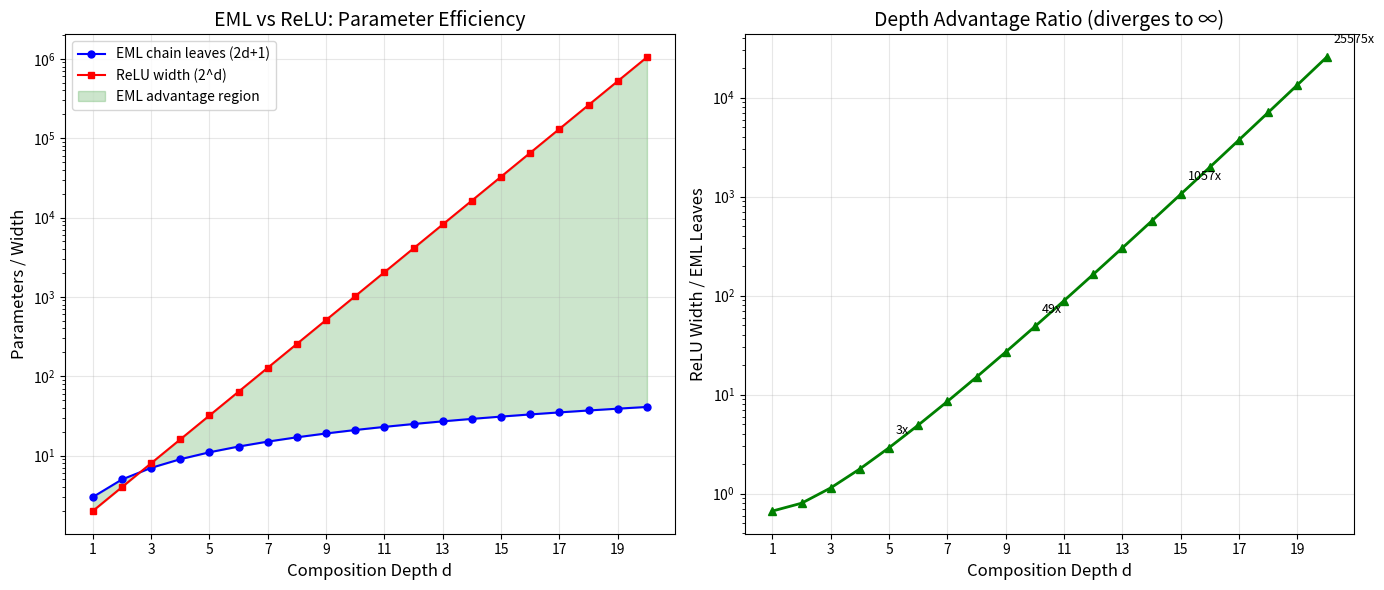
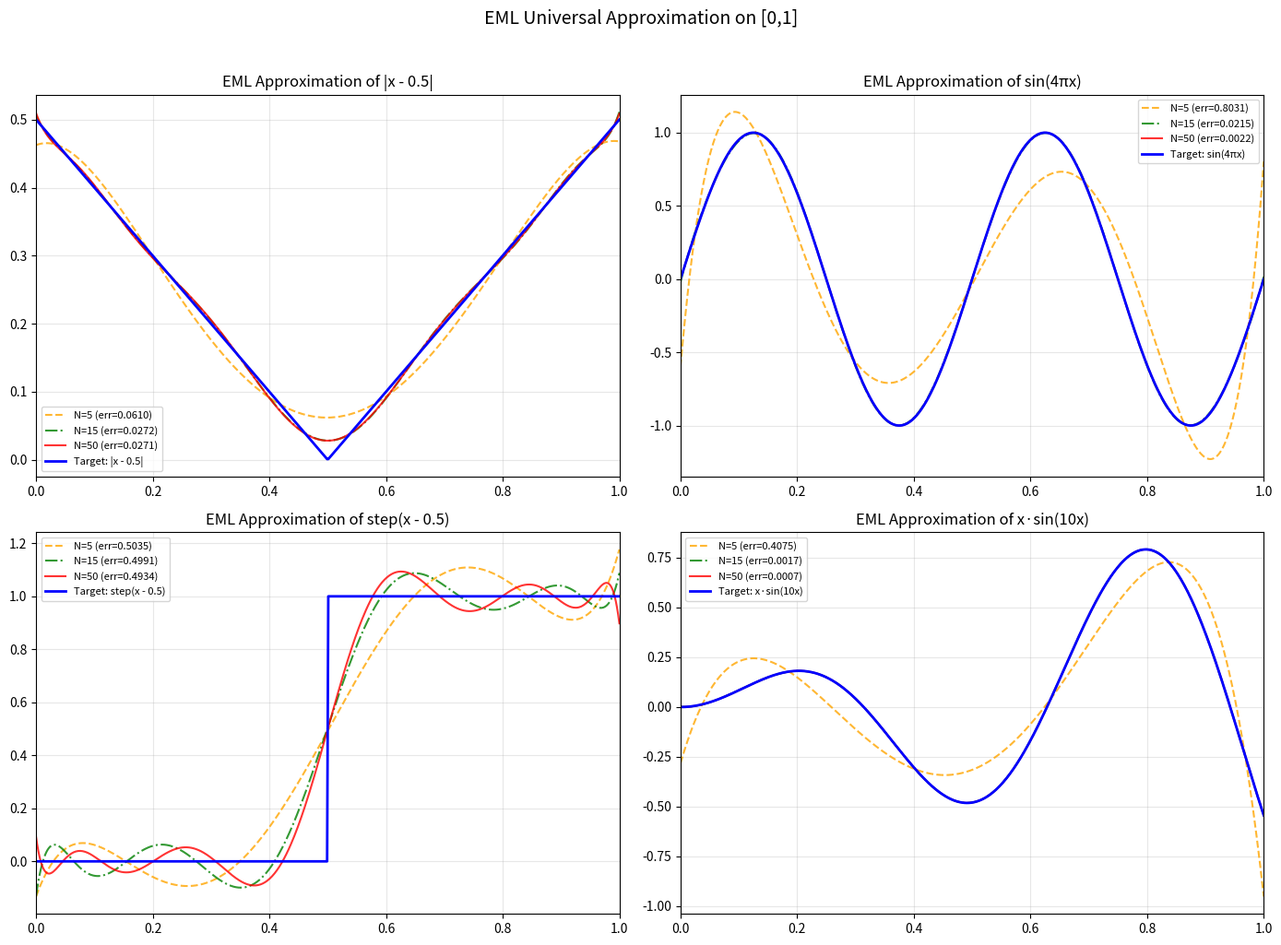

The script that saved these images, in order:
#!/usr/bin/env python3
"""
EML Universal Approximation — Demonstration

Demonstrates:
1. EML generators separating points on [0,1]^n
2. EML approximation of various continuous functions
3. Depth hierarchy: iterated exponentials at different depths
4. Width-for-depth tradeoff visualization
"""

import numpy as np
from typing import Callable, List, Tuple

def eml_generator(w: np.ndarray, b: float, x: np.ndarray) -> float:
    """EML exponential generator: exp(w^T x + b)"""
    return np.exp(np.dot(w, x) + b)

def eml_sum_approx(weights: List[Tuple[np.ndarray, float, float]],
                   x: np.ndarray) -> float:
    """Sum of weighted EML generators: ∑ cᵢ exp(wᵢᵀx + bᵢ)"""
    return sum(c * eml_generator(w, b, x) for w, b, c in weights)

def iter_exp(n: int, x: float) -> float:
    """Iterated exponential: E_0(x)=x, E_{n+1}(x)=exp(E_n(x))"""
    result = x
    for _ in range(n):
        result = np.exp(result)
    return result

def eml_chain_leaves(d: int) -> int:
    """Number of leaves in a depth-d EML chain: 2d+1"""
    return 2 * d + 1

def relu_width_for_tower(d: int) -> int:
    """ReLU width needed for depth-d exponential tower: 2^d"""
    return 2 ** d

# === Demo 1: Point Separation ===
print("=" * 60)
print("Demo 1: EML Generators Separate Points on [0,1]^2")
print("=" * 60)

x = np.array([0.3, 0.7])
y = np.array([0.3, 0.5])

# Find separating coordinate
j = np.argmax(np.abs(x - y))
w = np.zeros(2)
w[j] = 1.0

print(f"Point x = {x}")
print(f"Point y = {y}")
print(f"Separating coordinate: j = {j}")
print(f"exp(x_j) = exp({x[j]:.1f}) = {np.exp(x[j]):.6f}")
print(f"exp(y_j) = exp({y[j]:.1f}) = {np.exp(y[j]):.6f}")
print(f"Difference: {abs(np.exp(x[j]) - np.exp(y[j])):.6f}")
print()

# === Demo 2: Approximating |x - 0.5| on [0,1] ===
print("=" * 60)
print("Demo 2: EML Approximation of |x - 0.5| on [0,1]")
print("=" * 60)

target = lambda x: abs(x - 0.5)
xs = np.linspace(0, 1, 100)

# Simple EML approximation using a few exp generators
# f(x) ≈ c₀ + c₁ exp(a₁x + b₁) + c₂ exp(a₂x + b₂) + ...
# Fit by least squares
from numpy.linalg import lstsq

n_generators = 10
A = np.zeros((len(xs), n_generators + 1))
A[:, 0] = 1  # constant term

np.random.seed(42)
params = []
for i in range(n_generators):
    w_i = np.random.uniform(-3, 3)
    b_i = np.random.uniform(-2, 2)
    A[:, i + 1] = np.exp(w_i * xs + b_i)
    params.append((w_i, b_i))

target_vals = np.array([target(x) for x in xs])
coeffs, _, _, _ = lstsq(A, target_vals, rcond=None)

approx_vals = A @ coeffs
max_error = np.max(np.abs(target_vals - approx_vals))

print(f"Using {n_generators} EML generators")
print(f"Max approximation error: {max_error:.6f}")
print(f"Mean approximation error: {np.mean(np.abs(target_vals - approx_vals)):.6f}")
print()

# === Demo 3: Depth Hierarchy ===
print("=" * 60)
print("Demo 3: Iterated Exponential Depth Hierarchy")
print("=" * 60)

x_val = 0.5
for n in range(6):
    val = iter_exp(n, x_val)
    print(f"E_{n}({x_val}) = {val:.6e}  (requires EML depth {n})")
print()

# === Demo 4: Width-for-Depth Tradeoff ===
print("=" * 60)
print("Demo 4: Width-for-Depth Tradeoff (EML vs ReLU)")
print("=" * 60)

print(f"{'Depth':>6} | {'EML leaves':>12} | {'ReLU width':>12} | {'Ratio':>10}")
print("-" * 48)
for d in range(1, 16):
    eml_w = eml_chain_leaves(d)
    relu_w = relu_width_for_tower(d)
    ratio = relu_w / eml_w
    print(f"{d:>6} | {eml_w:>12} | {relu_w:>12} | {ratio:>10.1f}")
print()

# === Demo 5: Lipschitz Bounds ===
print("=" * 60)
print("Demo 5: EML Neuron Lipschitz Bounds on [0,1]")
print("=" * 60)

for w_val, b_val in [(1, 0), (2, 1), (5, 0), (10, -3)]:
    lip_bound = abs(w_val) * np.exp(abs(w_val) + abs(b_val))
    # Empirical Lipschitz constant
    xs_fine = np.linspace(0, 1, 10000)
    vals = np.exp(w_val * xs_fine + b_val)
    emp_lip = np.max(np.abs(np.diff(vals)) / np.abs(np.diff(xs_fine)))
    print(f"exp({w_val}x + {b_val:+d}): "
          f"Theoretical Lip ≤ {lip_bound:.2f}, "
          f"Empirical Lip ≈ {emp_lip:.2f}")
print()

# === Demo 6: Polynomial Bridge ===
print("=" * 60)
print("Demo 6: Polynomials Embedded in EML (depth 0)")
print("=" * 60)

# x^3 - 2x^2 + x + 1 is directly an EML expression
poly = lambda x: x**3 - 2*x**2 + x + 1
print("Polynomial p(x) = x³ - 2x² + x + 1")
print("EML expression: add(mul(mul(var, var), var), add(neg(mul(const(2), mul(var, var))), add(var, const(1))))")
print()
for x_test in [0, 0.25, 0.5, 0.75, 1.0]:
    print(f"  p({x_test}) = {poly(x_test):.6f}")
print(f"\nPolynomial represented at EML depth 0 (no exp needed)")
print(f"EML can ALSO represent exp(x) at depth 1 — strictly extending polynomials")

print("\n" + "=" * 60)
print("All demos completed successfully.")
print("=" * 60)


#!/usr/bin/env python3
"""
Visualization: EML Depth-Width Tradeoff

Shows the exponential gap between EML chain leaves (linear) and ReLU width
(exponential) as a function of depth.
"""

import numpy as np

try:
    import matplotlib
    matplotlib.use('Agg')
    import matplotlib.pyplot as plt

    depths = np.arange(1, 21)
    eml_leaves = 2 * depths + 1
    relu_width = 2.0 ** depths

    fig, (ax1, ax2) = plt.subplots(1, 2, figsize=(14, 6))

    # Left: absolute comparison (log scale)
    ax1.semilogy(depths, eml_leaves, 'b-o', label='EML chain leaves (2d+1)', markersize=5)
    ax1.semilogy(depths, relu_width, 'r-s', label='ReLU width (2^d)', markersize=5)
    ax1.fill_between(depths, eml_leaves, relu_width, alpha=0.2, color='green',
                     label='EML advantage region')
    ax1.set_xlabel('Composition Depth d', fontsize=12)
    ax1.set_ylabel('Parameters / Width', fontsize=12)
    ax1.set_title('EML vs ReLU: Parameter Efficiency', fontsize=14)
    ax1.legend(fontsize=10)
    ax1.grid(True, alpha=0.3)
    ax1.set_xticks(depths[::2])

    # Right: ratio
    ratio = relu_width / eml_leaves
    ax2.semilogy(depths, ratio, 'g-^', markersize=6, linewidth=2)
    ax2.set_xlabel('Composition Depth d', fontsize=12)
    ax2.set_ylabel('ReLU Width / EML Leaves', fontsize=12)
    ax2.set_title('Depth Advantage Ratio (diverges to ∞)', fontsize=14)
    ax2.grid(True, alpha=0.3)
    ax2.set_xticks(depths[::2])

    # Annotate key points
    for d in [5, 10, 15, 20]:
        idx = d - 1
        ax2.annotate(f'{ratio[idx]:.0f}x',
                    xy=(depths[idx], ratio[idx]),
                    xytext=(5, 10), textcoords='offset points',
                    fontsize=9, ha='left')

    plt.tight_layout()
    plt.savefig('depth_tradeoff.png', dpi=150, bbox_inches='tight')
    print("Saved depth_tradeoff.png")

except ImportError:
    print("matplotlib not available; skipping visualization")


#!/usr/bin/env python3
"""
Visualization: EML Approximation of Continuous Functions

Shows how sums of EML generators exp(w*x + b) approximate various
continuous functions on [0,1].
"""

import numpy as np

try:
    import matplotlib
    matplotlib.use('Agg')
    import matplotlib.pyplot as plt

    def greedy_eml_fit(f, xs, n_gen, seed=42):
        rng = np.random.default_rng(seed)
        target = np.array([f(x) for x in xs])
        A = np.ones((len(xs), n_gen + 1))
        params = []
        for i in range(n_gen):
            w = rng.uniform(-5, 5)
            b = rng.uniform(-3, 3)
            A[:, i + 1] = np.exp(w * xs + b)
            params.append((w, b))
        coeffs, _, _, _ = np.linalg.lstsq(A, target, rcond=None)
        return A @ coeffs, np.max(np.abs(target - A @ coeffs))

    xs = np.linspace(0, 1, 500)

    functions = [
        (lambda x: abs(x - 0.5), '|x - 0.5|'),
        (lambda x: np.sin(4 * np.pi * x), 'sin(4πx)'),
        (lambda x: np.where(x < 0.5, 0.0, 1.0), 'step(x - 0.5)'),
        (lambda x: x * np.sin(10 * x), 'x·sin(10x)'),
    ]

    fig, axes = plt.subplots(2, 2, figsize=(14, 10))

    for ax, (f, name) in zip(axes.flat, functions):
        target = np.array([f(x) for x in xs])
        
        for n_gen, color, ls in [(5, 'orange', '--'), (15, 'green', '-.'), (50, 'red', '-')]:
            approx, err = greedy_eml_fit(f, xs, n_gen)
            ax.plot(xs, approx, color=color, linestyle=ls, linewidth=1.5,
                   label=f'N={n_gen} (err={err:.4f})', alpha=0.8)
        
        ax.plot(xs, target, 'b-', linewidth=2, label=f'Target: {name}')
        ax.set_title(f'EML Approximation of {name}', fontsize=12)
        ax.legend(fontsize=8, loc='best')
        ax.grid(True, alpha=0.3)
        ax.set_xlim(0, 1)

    plt.suptitle('EML Universal Approximation on [0,1]', fontsize=14, y=1.02)
    plt.tight_layout()
    plt.savefig('eml_approximation.png', dpi=150, bbox_inches='tight')
    print("Saved eml_approximation.png")

except ImportError:
    print("matplotlib not available; skipping visualization")
